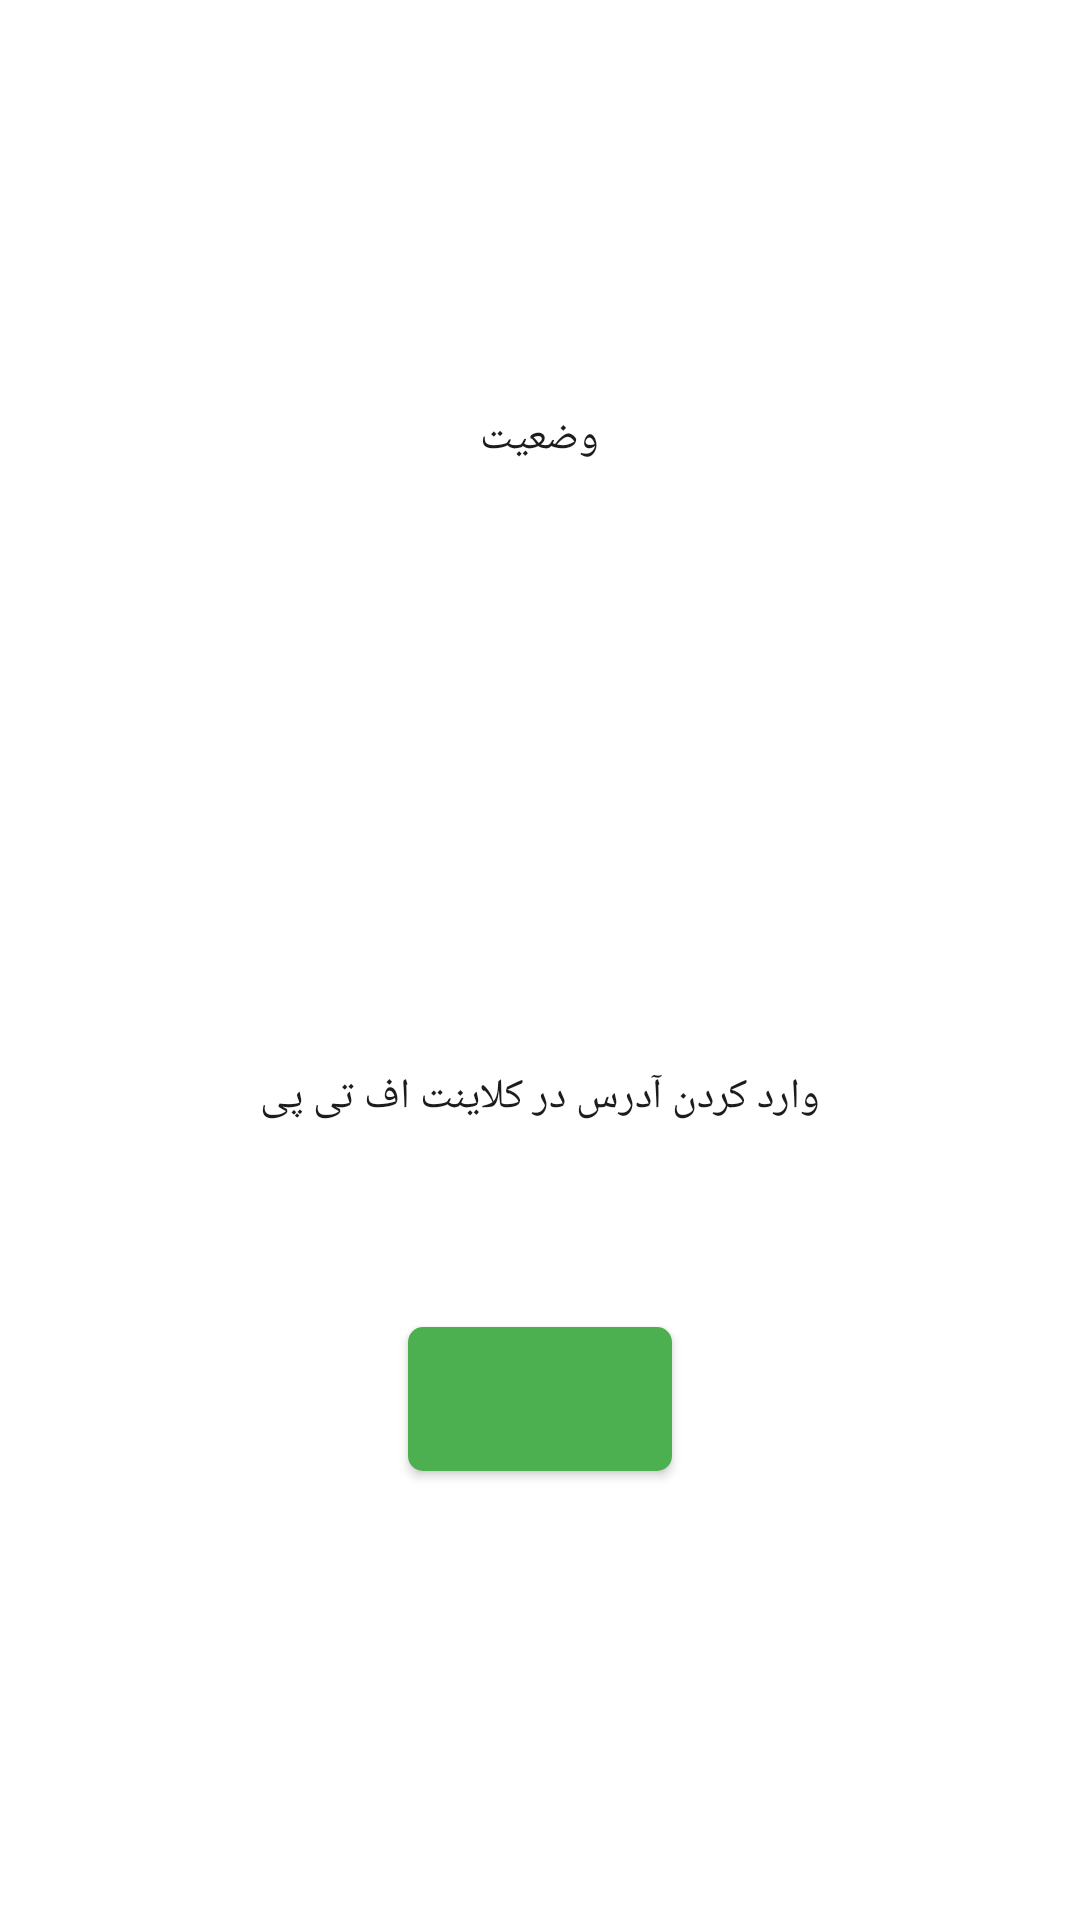

Reconstruct the res/layout file that produces this screen, plus the resources it refers to.
<!-- AndroidManifest.xml: application theme AppTheme -->
<!-- res/layout/activity_ftp_service.xml -->
<?xml version="1.0" encoding="utf-8"?>
<RelativeLayout
    xmlns:android="http://schemas.android.com/apk/res/android"
    android:layout_width="fill_parent"
    android:layout_height="fill_parent"
    android:orientation="vertical"
    android:background="@color/backgroundPrimary">

    <include
            android:id="@+id/toolbar"
            layout="@layout/toolbar">

        </include>

    <LinearLayout
        android:id="@+id/lnrHeader"
        android:layout_width="match_parent"
        android:layout_height="300dp"
        android:layout_below="@+id/toolbar"
        android:layout_weight="1"
        android:gravity="center"
        android:orientation="vertical">


        <TextView
            android:id="@+id/wifi_state"
            style="?android:attr/textAppearanceSmall"
            android:layout_width="wrap_content"
            android:layout_height="wrap_content"
            android:layout_gravity="center_horizontal"
            android:padding="5dp"
            android:singleLine="true"
            android:text="@string/wifi_state"
            android:textColor="@color/textPrimary"/>

        <ImageView
            android:id="@+id/wifi_state_image"
            android:layout_width="wrap_content"
            android:layout_height="wrap_content"
            android:layout_gravity="center_horizontal"
            android:src="@drawable/wifi_state_on"/>
    </LinearLayout>

    <LinearLayout
        android:id="@+id/lnrControl"
        android:layout_width="match_parent"
        android:layout_height="wrap_content"
        android:layout_below="@+id/lnrHeader"
        android:gravity="bottom"
        android:orientation="vertical">

        <TextView
            android:id="@+id/instruction_pre"
            style="?android:attr/textAppearanceSmall"
            android:layout_width="wrap_content"
            android:layout_height="wrap_content"
            android:layout_gravity="center_horizontal"
            android:text="@string/instruction_pre"
            android:textColor="@color/textPrimary"
            android:visibility="gone"/>

        <TextView
            android:id="@+id/instruction"
            style="?android:attr/textAppearanceSmall"
            android:layout_width="wrap_content"
            android:layout_height="wrap_content"
            android:layout_gravity="center_horizontal"
            android:text="@string/instruction"
            android:textColor="@color/textPrimary"/>

        <TextView
            android:id="@+id/ip_address"
            android:layout_width="wrap_content"
            android:layout_height="wrap_content"
            android:layout_gravity="center_horizontal"
            android:layout_marginTop="15dp"
            android:gravity="center"
            android:minWidth="150dp"
            android:paddingLeft="15dp"
            android:paddingRight="15dp"
            android:singleLine="true"
            android:textColor="@color/colorAccent"
            android:textSize="24sp"
            android:textStyle="bold"/>

        <Button
            android:id="@+id/start_stop_button"
            android:layout_width="wrap_content"
            android:layout_height="wrap_content"
            android:layout_gravity="center_horizontal"
            android:layout_marginBottom="20dp"
            android:layout_marginTop="20dp"
            android:background="@drawable/background_button3"
            android:gravity="center"
            android:paddingLeft="8dp"
            android:paddingRight="8dp"
            android:textColor="#fff">

        </Button>
    </LinearLayout>
</RelativeLayout>
<!-- res/layout/toolbar.xml (included above) -->
<?xml version="1.0" encoding="utf-8"?>
<androidx.appcompat.widget.Toolbar
    xmlns:android="http://schemas.android.com/apk/res/android"
    xmlns:app="http://schemas.android.com/apk/res-auto"
    android:layout_width="match_parent"
    android:layout_height="wrap_content"
    android:id="@+id/toolbar"
    android:minHeight="?attr/actionBarSize"
    android:layoutDirection="ltr"/>
<!-- resources referenced by this layout -->
<resources>
  <color name="backgroundPrimary">#FFFFFF</color>
  <color name="colorAccent">#03DAC5</color>
  <color name="textPrimary">#1C1C1C</color>
  <!-- drawable background_button3 (drawable) -->
  <?xml version="1.0" encoding="utf-8"?>
  <selector xmlns:android="http://schemas.android.com/apk/res/android">
  
      <item android:state_pressed="false">
          <shape android:innerRadius="50dp"
                 android:shape="rectangle"
              >
              <corners android:radius="5dp"/>
              <solid android:width="2dp"
                      android:color="#4CAF50"/>
          </shape>
      </item>
      <item android:state_pressed="true">
          <shape android:innerRadius="50dp"
                 android:shape="rectangle"
              >
              <corners android:radius="5dp"/>
              <solid android:width="2dp"
                      android:color="#2f7032"/>
          </shape>
      </item>
  
  </selector>
  <!-- drawable wifi_state_on (drawable) -->
  <vector android:height="120dp" android:viewportHeight="24.0"
      android:viewportWidth="24.0" android:width="120dp" xmlns:android="http://schemas.android.com/apk/res/android">
      <path android:fillColor="#ffffff" android:pathData="M1,9l2,2c4.97,-4.97 13.03,-4.97 18,0l2,-2C16.93,2.93 7.08,2.93 1,9zM9,17l3,3 3,-3c-1.65,-1.66 -4.34,-1.66 -6,0zM5,13l2,2c2.76,-2.76 7.24,-2.76 10,0l2,-2C15.14,9.14 8.87,9.14 5,13z"/>
  </vector>
  <string name="instruction">وارد کردن آدرس در کلاینت اف تی پی</string>
  <string name="instruction_pre">شروع سرویس برای فعال سازی شبکه اف تی پی</string>
  <string name="wifi_state">وضعیت</string>
  <style name="AppTheme" parent="Theme.AppCompat.Light.DarkActionBar">
          
          <item name="colorPrimary">@color/colorPrimary</item>
          <item name="colorPrimaryDark">@color/colorPrimaryDark</item>
          <item name="colorAccent">@color/colorAccent</item>
          <item name="windowActionBar">false</item>
          <item name="windowNoTitle">true</item>
      </style>
  <color name="colorPrimary">#6200EE</color>
  <color name="colorPrimaryDark">#3700B3</color>
</resources>
